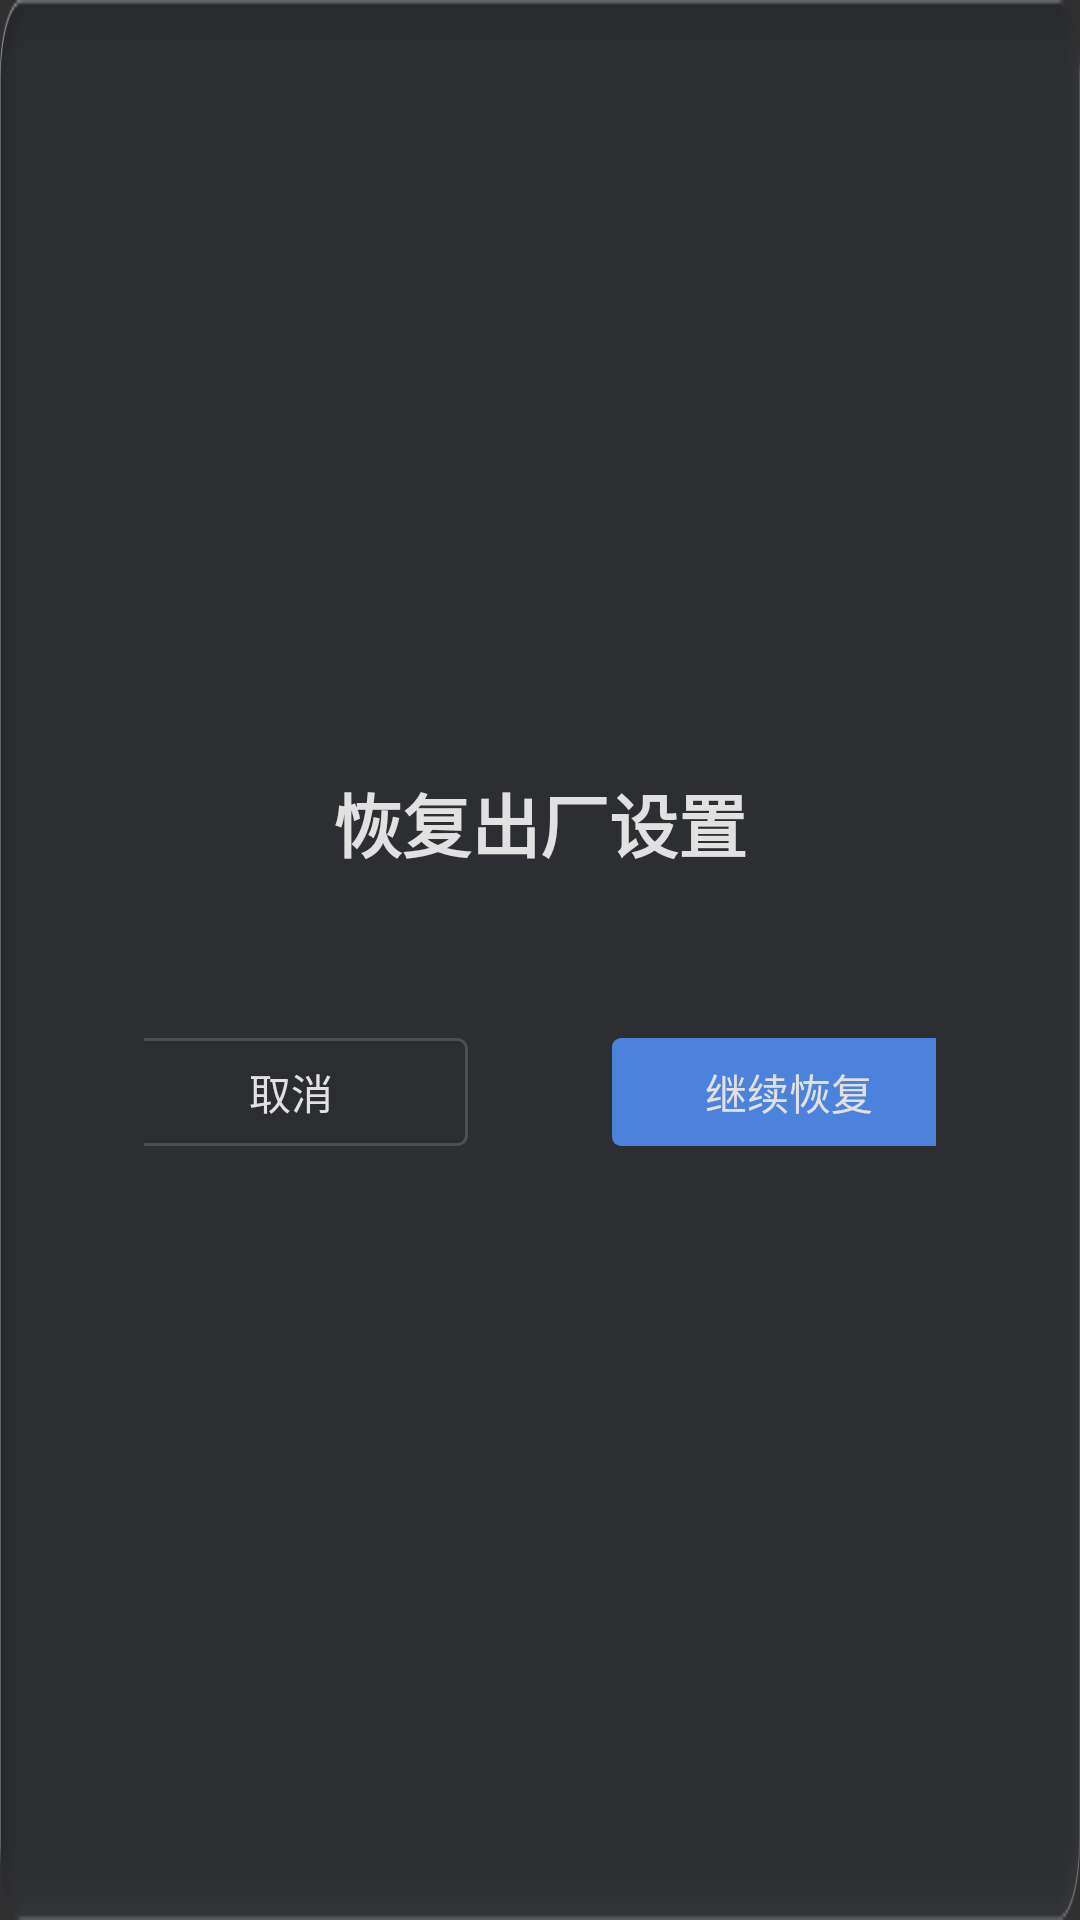

Reconstruct the res/layout file that produces this screen, plus the resources it refers to.
<!-- AndroidManifest.xml: application theme AppTheme -->
<!-- res/layout/dialog_factory_reset.xml -->
<?xml version="1.0" encoding="utf-8"?>
<FrameLayout xmlns:android="http://schemas.android.com/apk/res/android"
    android:layout_width="620dp"
    android:layout_height="330dp"
    android:background="@drawable/dialog_background"
    android:measureAllChildren="true">

    <LinearLayout
        android:id="@+id/factory_reset_confirmation_content"
        android:layout_width="match_parent"
        android:layout_height="match_parent"
        android:gravity="center"
        android:orientation="vertical"
        android:paddingLeft="48dp"
        android:paddingTop="30dp"
        android:paddingRight="48dp"
        android:paddingBottom="30dp">

        <TextView
            android:layout_width="match_parent"
            android:layout_height="wrap_content"
            android:gravity="center"
            android:includeFontPadding="false"
            android:text="@string/settings_restore_factory"
            android:textColor="@color/text_color"
            android:textSize="23sp"
            android:textStyle="bold" />

        <LinearLayout
            android:layout_width="match_parent"
            android:layout_height="36dp"
            android:layout_marginTop="55dp"
            android:gravity="center"
            android:orientation="horizontal">

            <TextView
                android:id="@+id/factory_reset_confirmation_cancel"
                android:layout_width="118dp"
                android:layout_height="36dp"
                android:background="@drawable/secondary_button"
                android:clickable="true"
                android:focusable="true"
                android:gravity="center"
                android:includeFontPadding="false"
                android:text="@string/auth_cancel_action"
                android:textColor="@color/text_color"
                android:textSize="14sp" />

            <TextView
                android:id="@+id/factory_reset_confirmation_continue"
                android:layout_width="118dp"
                android:layout_height="36dp"
                android:layout_marginLeft="48dp"
                android:background="@drawable/primary_button"
                android:clickable="true"
                android:focusable="true"
                android:gravity="center"
                android:includeFontPadding="false"
                android:text="@string/factory_reset_continue_action"
                android:textColor="@color/text_color"
                android:textSize="14sp" />
        </LinearLayout>
    </LinearLayout>

    <LinearLayout
        android:id="@+id/factory_reset_final_confirmation_content"
        android:layout_width="match_parent"
        android:layout_height="match_parent"
        android:gravity="center"
        android:orientation="vertical"
        android:paddingLeft="48dp"
        android:paddingTop="30dp"
        android:paddingRight="48dp"
        android:paddingBottom="30dp"
        android:visibility="gone">

        <TextView
            android:layout_width="match_parent"
            android:layout_height="wrap_content"
            android:gravity="center"
            android:includeFontPadding="false"
            android:text="@string/settings_restore_factory"
            android:textColor="@color/text_color"
            android:textSize="23sp"
            android:textStyle="bold" />

        <TextView
            android:layout_width="match_parent"
            android:layout_height="wrap_content"
            android:layout_marginTop="25dp"
            android:gravity="center"
            android:includeFontPadding="false"
            android:lineSpacingExtra="3dp"
            android:text="@string/factory_reset_final_confirmation_message"
            android:textColor="@color/text_color2"
            android:textSize="15sp" />

        <LinearLayout
            android:layout_width="match_parent"
            android:layout_height="36dp"
            android:layout_marginTop="35dp"
            android:gravity="center"
            android:orientation="horizontal">

            <TextView
                android:id="@+id/factory_reset_final_confirmation_cancel"
                android:layout_width="118dp"
                android:layout_height="36dp"
                android:background="@drawable/secondary_button"
                android:clickable="true"
                android:focusable="true"
                android:gravity="center"
                android:includeFontPadding="false"
                android:text="@string/auth_cancel_action"
                android:textColor="@color/text_color"
                android:textSize="14sp" />

            <TextView
                android:id="@+id/factory_reset_final_confirmation_confirm"
                android:layout_width="118dp"
                android:layout_height="36dp"
                android:layout_marginLeft="48dp"
                android:background="@drawable/auth_danger_button"
                android:clickable="true"
                android:focusable="true"
                android:gravity="center"
                android:includeFontPadding="false"
                android:text="@string/factory_reset_confirm_action"
                android:textColor="@color/white"
                android:textSize="14sp" />
        </LinearLayout>
    </LinearLayout>

    <LinearLayout
        android:id="@+id/factory_reset_progress_content"
        android:layout_width="match_parent"
        android:layout_height="match_parent"
        android:gravity="center_horizontal"
        android:orientation="vertical"
        android:paddingLeft="44dp"
        android:paddingTop="34dp"
        android:paddingRight="44dp"
        android:paddingBottom="28dp"
        android:visibility="gone">

        <TextView
            android:layout_width="match_parent"
            android:layout_height="wrap_content"
            android:gravity="center"
            android:includeFontPadding="false"
            android:text="@string/factory_reset_progress_title"
            android:textColor="@color/text_color"
            android:textSize="26sp"
            android:textStyle="bold" />

        <TextView
            android:layout_width="match_parent"
            android:layout_height="wrap_content"
            android:layout_marginTop="8dp"
            android:gravity="center"
            android:includeFontPadding="false"
            android:text="@string/factory_reset_progress_warning"
            android:textColor="#F04444"
            android:textSize="14sp" />

        <TextView
            android:id="@+id/factory_reset_progress_percent"
            android:layout_width="match_parent"
            android:layout_height="wrap_content"
            android:layout_marginTop="47dp"
            android:gravity="center"
            android:includeFontPadding="false"
            android:text="@string/factory_reset_progress_initial_percent"
            android:textColor="#4C8EFF"
            android:textSize="39sp"
            android:textStyle="bold" />

        <TextView
            android:id="@+id/factory_reset_progress_status"
            android:layout_width="match_parent"
            android:layout_height="wrap_content"
            android:layout_marginTop="5dp"
            android:gravity="center"
            android:includeFontPadding="false"
            android:text="@string/factory_reset_preparing"
            android:textColor="@color/text_color"
            android:textSize="16sp" />

        <ProgressBar
            android:id="@+id/factory_reset_progress_bar"
            style="?android:attr/progressBarStyleHorizontal"
            android:layout_width="match_parent"
            android:layout_height="14dp"
            android:layout_marginTop="30dp"
            android:max="100"
            android:progress="0"
            android:progressDrawable="@drawable/system_update_progress" />
    </LinearLayout>

    <LinearLayout
        android:id="@+id/factory_reset_success_content"
        android:layout_width="match_parent"
        android:layout_height="match_parent"
        android:gravity="center_horizontal"
        android:orientation="vertical"
        android:paddingTop="54dp"
        android:visibility="gone">

        <ImageView
            android:layout_width="92dp"
            android:layout_height="92dp"
            android:contentDescription="@null"
            android:src="@drawable/ic_success" />

        <TextView
            android:layout_width="match_parent"
            android:layout_height="wrap_content"
            android:layout_marginTop="43dp"
            android:gravity="center"
            android:includeFontPadding="false"
            android:text="@string/factory_reset_success_title"
            android:textColor="@color/text_color"
            android:textSize="24sp"
            android:textStyle="bold" />

        <LinearLayout
            android:layout_width="match_parent"
            android:layout_height="wrap_content"
            android:layout_marginTop="23dp"
            android:gravity="center"
            android:orientation="horizontal">

            <TextView
                android:layout_width="wrap_content"
                android:layout_height="wrap_content"
                android:gravity="center"
                android:includeFontPadding="false"
                android:text="@string/factory_reset_success_message"
                android:textColor="@color/text_color2"
                android:textSize="15sp" />

            <ImageView
                android:id="@+id/factory_reset_success_loading"
                android:layout_width="18dp"
                android:layout_height="18dp"
                android:layout_marginLeft="12dp"
                android:contentDescription="@null"
                android:src="@drawable/ic_loading" />
        </LinearLayout>
    </LinearLayout>
</FrameLayout>
<!-- resources referenced by this layout -->
<resources>
  <color name="text_color">#E1E1E1</color>
  <color name="text_color2">#80E1E1E1</color>
  <color name="white">#FFFFFFFF</color>
  <!-- drawable auth_danger_button (drawable) -->
  <?xml version="1.0" encoding="utf-8"?>
  <selector xmlns:android="http://schemas.android.com/apk/res/android">
      <item android:state_pressed="true">
          <shape android:shape="rectangle">
              <solid android:color="#D93434" />
              <corners android:radius="3dp" />
          </shape>
      </item>
      <item>
          <shape android:shape="rectangle">
              <solid android:color="#F04444" />
              <corners android:radius="3dp" />
          </shape>
      </item>
  </selector>
  <!-- drawable dialog_background (drawable) -->
  <?xml version="1.0" encoding="utf-8"?>
  <shape xmlns:android="http://schemas.android.com/apk/res/android"
      android:shape="rectangle">
      <solid android:color="#4A4B4F" />
      <corners android:radius="29dp" />
  </shape>
  <!-- drawable primary_button (drawable) -->
  <?xml version="1.0" encoding="utf-8"?>
  <selector xmlns:android="http://schemas.android.com/apk/res/android">
      <item android:state_enabled="false">
          <shape android:shape="rectangle">
              <solid android:color="#5B6A82" />
              <corners android:radius="3dp" />
          </shape>
      </item>
      <item android:state_pressed="true">
          <shape android:shape="rectangle">
              <solid android:color="#356FC9" />
              <corners android:radius="3dp" />
          </shape>
      </item>
      <item android:state_focused="true">
          <shape android:shape="rectangle">
              <solid android:color="#5B96F0" />
              <corners android:radius="3dp" />
          </shape>
      </item>
      <item>
          <shape android:shape="rectangle">
              <solid android:color="#4C82DC" />
              <corners android:radius="3dp" />
          </shape>
      </item>
  </selector>
  <!-- drawable system_update_progress (drawable) -->
  <?xml version="1.0" encoding="utf-8"?>
  <layer-list xmlns:android="http://schemas.android.com/apk/res/android">
      <item android:id="@android:id/background">
          <shape>
              <corners android:radius="7dp" />
              <solid android:color="#E4E4E4" />
          </shape>
      </item>
  
      <item android:id="@android:id/progress">
          <clip>
              <shape>
                  <corners android:radius="7dp" />
                  <solid android:color="#4C8EFF" />
              </shape>
          </clip>
      </item>
  </layer-list>
  <string name="auth_cancel_action">取消</string>
  <string name="factory_reset_confirm_action">确认恢复</string>
  <string name="factory_reset_continue_action">继续恢复</string>
  <string name="factory_reset_final_confirmation_message">此操作不可撤销。恢复完成后，设备将进入首次设置引导。</string>
  <string name="factory_reset_preparing">正在准备恢复</string>
  <string name="factory_reset_progress_initial_percent">0%</string>
  <string name="factory_reset_progress_title">正在恢复出厂设置</string>
  <string name="factory_reset_progress_warning">请勿断电、拔出电源或者操作设备</string>
  <string name="factory_reset_success_message">正在进入首次设置，请稍候</string>
  <string name="factory_reset_success_title">恢复成功，即将进入首次设置</string>
  <string name="settings_restore_factory">恢复出厂设置</string>
  <style name="AppTheme" parent="@android:style/Theme.Material.NoActionBar">
          <item name="android:windowNoTitle">true</item>
          <item name="android:windowActionBar">false</item>
          <item name="android:windowFullscreen">true</item>
          <item name="android:windowDrawsSystemBarBackgrounds">true</item>
          <item name="android:statusBarColor">#262626</item>
          <item name="android:navigationBarColor">#262626</item>
          <item name="android:fontFamily">sans-serif</item>
          <item name="android:colorAccent">#F5A623</item>
          <item name="android:windowLightStatusBar">false</item>
          <item name="android:windowLightNavigationBar">false</item>
      </style>
</resources>
